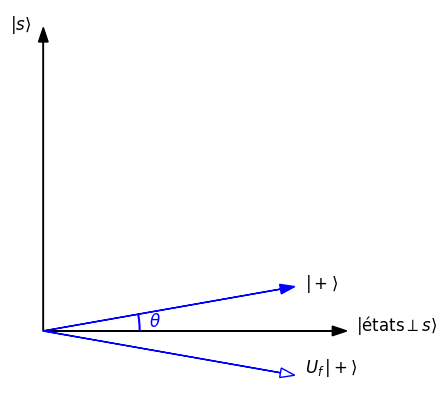
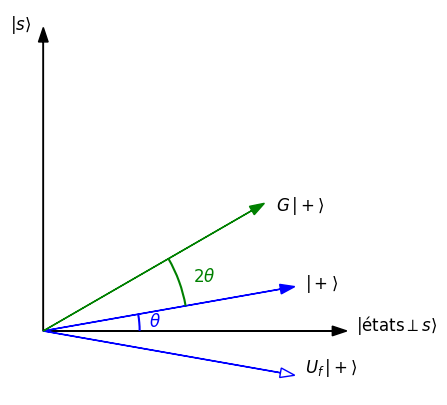

Write the Python code that produced these figures, in order. (Note: this script raises an exception after producing the figures.)
import matplotlib.pyplot as plt
from matplotlib.patches import Arc
import numpy as np

def grover_image(show_oracle=False, show_grover=False):

    fig, ax = plt.subplots(figsize=(5, 5))

    # Axes
    ax.arrow(0, 0, 1.2, 0, head_width=0.04, head_length=0.06, fc='black', ec='black', linewidth=1)
    ax.arrow(0, 0, 0, 1.2, head_width=0.04, head_length=0.06, fc='black', ec='black', linewidth=1)
    ax.text(1.3, 0, r'$|\text{états}\perp s\rangle$', fontsize=12, ha='left')
    ax.text(-0.05, 1.25, r'$|s\rangle$', fontsize=12, ha='right')

    # Initial state
    r = 1.0
    theta_0 = np.pi / 18
    x_init = r * np.cos(theta_0)
    y_init = r * np.sin(theta_0)
    ax.arrow(0, 0, x_init, y_init, head_width=0.04, head_length=0.06, 
            fc='blue', ec='blue', linewidth=1)
    ax.text(x_init+0.1, y_init, r'$|+\rangle$', fontsize=12, ha='left')

    # Arc indicating the angle
    arc_radius = 0.4
    theta_1 = 0
    theta_2 = theta_0
    arc = Arc((0, 0), width=2*arc_radius, height=2*arc_radius,
                angle=0, theta1=np.degrees(theta_1), theta2=np.degrees(theta_2),
                color='blue', lw=1.5)
    ax.add_patch(arc)

    # Label the angle
    theta_mid = (theta_1+theta_2)/2
    mid_x = (arc_radius) * np.cos(theta_mid)
    mid_y = (arc_radius) * np.sin(theta_mid)
    ax.text(mid_x*1.1, mid_y*1.1, r'$\theta$', color='blue', fontsize=12, ha='left', va='center')

    # Oracle
    if (show_oracle):
        x_oracle = x_init
        y_oracle = -y_init
        ax.arrow(0, 0, x_oracle, y_oracle, head_width=0.04, head_length=0.06, 
                fc='white', ec='blue', linewidth=1, linestyle='-')
        ax.text(x_init+0.1, -y_init, r'$U_f\,|+\rangle$', fontsize=12, ha='left')

    # Reflexion about |+>
    if (show_grover):
        theta_new = 3 * theta_0
        x_new = r * np.cos(theta_new)
        y_new = r * np.sin(theta_new)
        ax.arrow(0, 0, x_new, y_new, head_width=0.04, head_length=0.06, fc='green', ec='green', linewidth=1)
        ax.text(x_new+0.1, y_new, r'$G\,|+\rangle$', fontsize=12, ha='left')

        # Arc indicating the angle increment
        arc_radius = 0.6
        theta_1 = theta_0
        theta_2 = 3*theta_0
        arc = Arc((0, 0), width=2*arc_radius, height=2*arc_radius,
                    angle=0, theta1=np.degrees(theta_1), theta2=np.degrees(theta_2),
                    color='green', lw=1.5)
        ax.add_patch(arc)

        # Label the angle increment
        theta_mid = (theta_1+theta_2)/2
        mid_x = (arc_radius) * np.cos(theta_mid)
        mid_y = (arc_radius) * np.sin(theta_mid)
        ax.text(mid_x*1.1, mid_y*1.1, r'$2\theta$', color='green', fontsize=12, ha='left', va='center')

    ax.set_aspect('equal')
    ax.set_xticks([])
    ax.set_yticks([])

    for spine in ax.spines.values():
        spine.set_visible(False)

    plt.show()

grover_image(show_oracle=True)

grover_image(show_oracle=True, show_grover=True)

from qiskit.quantum_info import Operator
from qiskit import QuantumCircuit
import numpy as np

def oracle(bitstring):

    n = len(bitstring)
    oracle_matrix = np.eye(2**n)
    index = int(bitstring, 2)
    oracle_matrix[index, index] = -1
    return Operator(oracle_matrix)

etat_reconnu = "0010"

Uf = oracle(etat_reconnu)
display(Uf.draw("latex"))

n = len(etat_reconnu)
circuit_oracle = QuantumCircuit(n)
circuit_oracle.unitary(Uf, circuit_oracle.qubits, label='Uf')
circuit_oracle.draw('mpl')

# Premièrement, appliquer l'oracle
circuit_grover_iter = circuit_oracle.copy()

# Ensuite, appliquer les portes de hadamard
circuit_grover_iter.h(range(n))

# Puis, appliquer la réflexion géométrique autour de l'état |0...00>
circuit_grover_iter.x(range(n))
circuit_grover_iter.h(0)
circuit_grover_iter.mcx(list(range(1, n)),0)  # Porte NOT controlée sur le qubit 0
circuit_grover_iter.h(0)
circuit_grover_iter.x(range(n))

# Enfin, appliquer les portes de hadamard à nouveau
circuit_grover_iter.h(range(n))

circuit_grover_iter.draw('mpl')

#from qiskit.circuit.library import grover_operator

#circuit_grover_iter = grover_operator(circuit_oracle)
#circuit_grover_iter.draw('mpl')
#circuit_grover_iter.decompose().draw('mpl')

circuit = QuantumCircuit(n)

# Superposition initiale (état |+>)
circuit.h(range(n))

# Iterations de Grover
#num_iters = 1
num_iters = np.floor((np.pi/4)*np.sqrt(2**n))

for _ in range(int(num_iters)):
    circuit.append(circuit_grover_iter.to_gate(), range(n))

circuit.measure_all()
circuit.draw('mpl')

### Too much noise: one grover iteration is better in this case
#from qiskit_ibm_runtime.fake_provider import FakeManilaV2
#backend = FakeManilaV2()

from qiskit_aer import AerSimulator
backend = AerSimulator()

from qiskit.compiler import transpile

circuit_transpiled = transpile(circuit, backend, optimization_level=3)
#circuit_transpiled.draw('mpl')

job = backend.run(circuit_transpiled, shots=1024)

result = job.result()

from qiskit.visualization import plot_histogram
plot_histogram(result.get_counts())

